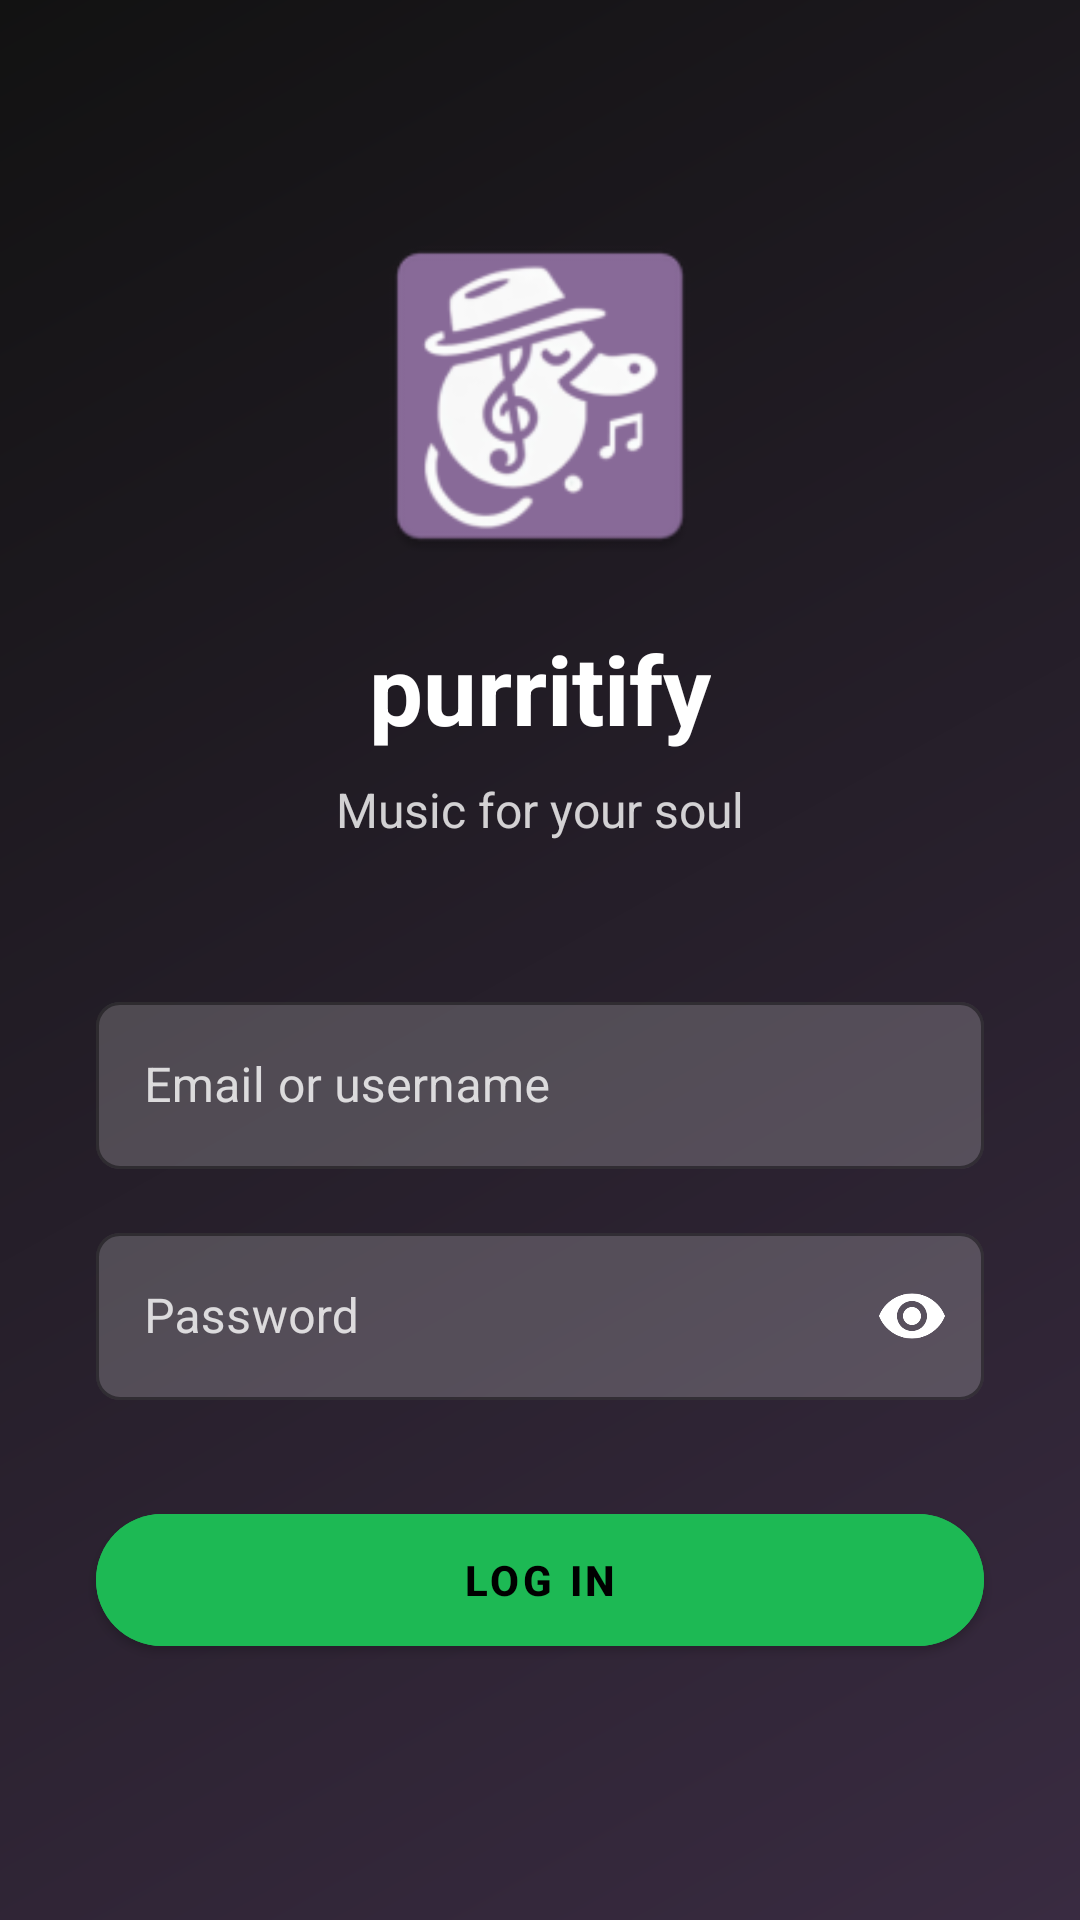

Write the Android layout XML for this screen, with the resource values it uses.
<!-- AndroidManifest.xml: activity theme Theme.Purrytify.NoActionBar -->
<!-- res/layout/activity_login.xml -->
<?xml version="1.0" encoding="utf-8"?>
<androidx.constraintlayout.widget.ConstraintLayout xmlns:android="http://schemas.android.com/apk/res/android"
    xmlns:app="http://schemas.android.com/apk/res-auto"
    xmlns:tools="http://schemas.android.com/tools"
    android:layout_width="match_parent"
    android:layout_height="match_parent"
    android:background="@drawable/login_gradient_background"
    tools:context=".auth.LoginActivity">

    <ImageView
        android:id="@+id/iv_logo"
        android:layout_width="120dp"
        android:layout_height="120dp"
        android:layout_marginTop="72dp"
        android:contentDescription="@string/app_name"
        android:src="@mipmap/ic_purrytify_logo"
        app:layout_constraintEnd_toEndOf="parent"
        app:layout_constraintStart_toStartOf="parent"
        app:layout_constraintTop_toTopOf="parent" />

    <TextView
        android:id="@+id/tv_app_name"
        android:layout_width="wrap_content"
        android:layout_height="wrap_content"
        android:layout_marginTop="16dp"
        android:text="@string/app_name"
        android:textColor="@color/white"
        android:textSize="32sp"
        android:textStyle="bold"
        app:layout_constraintEnd_toEndOf="parent"
        app:layout_constraintStart_toStartOf="parent"
        app:layout_constraintTop_toBottomOf="@id/iv_logo" />

    <TextView
        android:id="@+id/tv_slogan"
        android:layout_width="wrap_content"
        android:layout_height="wrap_content"
        android:layout_marginTop="8dp"
        android:text="Music for your soul"
        android:textColor="#CCFFFFFF"
        android:textSize="16sp"
        app:layout_constraintEnd_toEndOf="parent"
        app:layout_constraintStart_toStartOf="parent"
        app:layout_constraintTop_toBottomOf="@id/tv_app_name" />

    <com.google.android.material.textfield.TextInputLayout
        android:id="@+id/til_email"
        style="@style/Widget.MaterialComponents.TextInputLayout.OutlinedBox"
        android:layout_width="0dp"
        android:layout_height="wrap_content"
        android:layout_marginHorizontal="32dp"
        android:layout_marginTop="48dp"
        android:textColorHint="#CCFFFFFF"
        app:boxBackgroundColor="#33FFFFFF"
        app:boxCornerRadiusBottomEnd="8dp"
        app:boxCornerRadiusBottomStart="8dp"
        app:boxCornerRadiusTopEnd="8dp"
        app:boxCornerRadiusTopStart="8dp"
        app:boxStrokeColor="@color/spotify_green"
        app:boxStrokeWidth="1dp"
        app:hintTextColor="@color/spotify_green"
        app:layout_constraintEnd_toEndOf="parent"
        app:layout_constraintStart_toStartOf="parent"
        app:layout_constraintTop_toBottomOf="@id/tv_slogan">

        <com.google.android.material.textfield.TextInputEditText
            android:id="@+id/et_email"
            android:layout_width="match_parent"
            android:layout_height="wrap_content"
            android:hint="Email or username"
            android:inputType="textEmailAddress"
            android:textColor="@color/white" />
    </com.google.android.material.textfield.TextInputLayout>

    <com.google.android.material.textfield.TextInputLayout
        android:id="@+id/til_password"
        style="@style/Widget.MaterialComponents.TextInputLayout.OutlinedBox"
        android:layout_width="0dp"
        android:layout_height="wrap_content"
        android:layout_marginHorizontal="32dp"
        android:layout_marginTop="16dp"
        android:textColorHint="#CCFFFFFF"
        app:boxBackgroundColor="#33FFFFFF"
        app:boxCornerRadiusBottomEnd="8dp"
        app:boxCornerRadiusBottomStart="8dp"
        app:boxCornerRadiusTopEnd="8dp"
        app:boxCornerRadiusTopStart="8dp"
        app:boxStrokeColor="@color/spotify_green"
        app:boxStrokeWidth="1dp"
        app:hintTextColor="@color/spotify_green"
        app:layout_constraintEnd_toEndOf="parent"
        app:layout_constraintStart_toStartOf="parent"
        app:layout_constraintTop_toBottomOf="@id/til_email"
        app:passwordToggleEnabled="true"
        app:passwordToggleTint="@color/white">

        <com.google.android.material.textfield.TextInputEditText
            android:id="@+id/et_password"
            android:layout_width="match_parent"
            android:layout_height="wrap_content"
            android:hint="Password"
            android:inputType="textPassword"
            android:textColor="@color/white" />
    </com.google.android.material.textfield.TextInputLayout>

    <com.google.android.material.button.MaterialButton
        android:id="@+id/btn_login"
        android:layout_width="0dp"
        android:layout_height="56dp"
        android:layout_marginTop="32dp"
        android:backgroundTint="@color/spotify_green"
        android:text="LOG IN"
        android:textColor="@color/black"
        android:textStyle="bold"
        app:cornerRadius="30dp"
        app:layout_constraintEnd_toEndOf="@id/til_password"
        app:layout_constraintStart_toStartOf="@id/til_password"
        app:layout_constraintTop_toBottomOf="@id/til_password" />

    <ProgressBar
        android:id="@+id/progress_bar"
        android:layout_width="24dp"
        android:layout_height="24dp"
        android:visibility="gone"
        app:layout_constraintBottom_toBottomOf="@id/btn_login"
        app:layout_constraintEnd_toEndOf="@id/btn_login"
        app:layout_constraintStart_toStartOf="@id/btn_login"
        app:layout_constraintTop_toTopOf="@id/btn_login" />





</androidx.constraintlayout.widget.ConstraintLayout>
<!-- resources referenced by this layout -->
<resources>
  <color name="black">#FF000000</color>
  <color name="spotify_green">#1DB954</color>
  <color name="white">#FFFFFFFF</color>
  <!-- drawable login_gradient_background (drawable) -->
  <?xml version="1.0" encoding="utf-8"?>
  <shape xmlns:android="http://schemas.android.com/apk/res/android"
      android:shape="rectangle">
      <gradient
          android:angle="135"
          android:endColor="#121212"
          android:startColor="#392B41"
          android:type="linear" />
  </shape>
  <!-- mipmap ic_purrytify_logo: webp bitmap (mipmap-hdpi, 3010 bytes) -->
  <string name="app_name">purritify</string>
  <style name="Theme.Purrytify.NoActionBar">
          <item name="windowActionBar">false</item>
          <item name="windowNoTitle">true</item>
      </style>
</resources>
